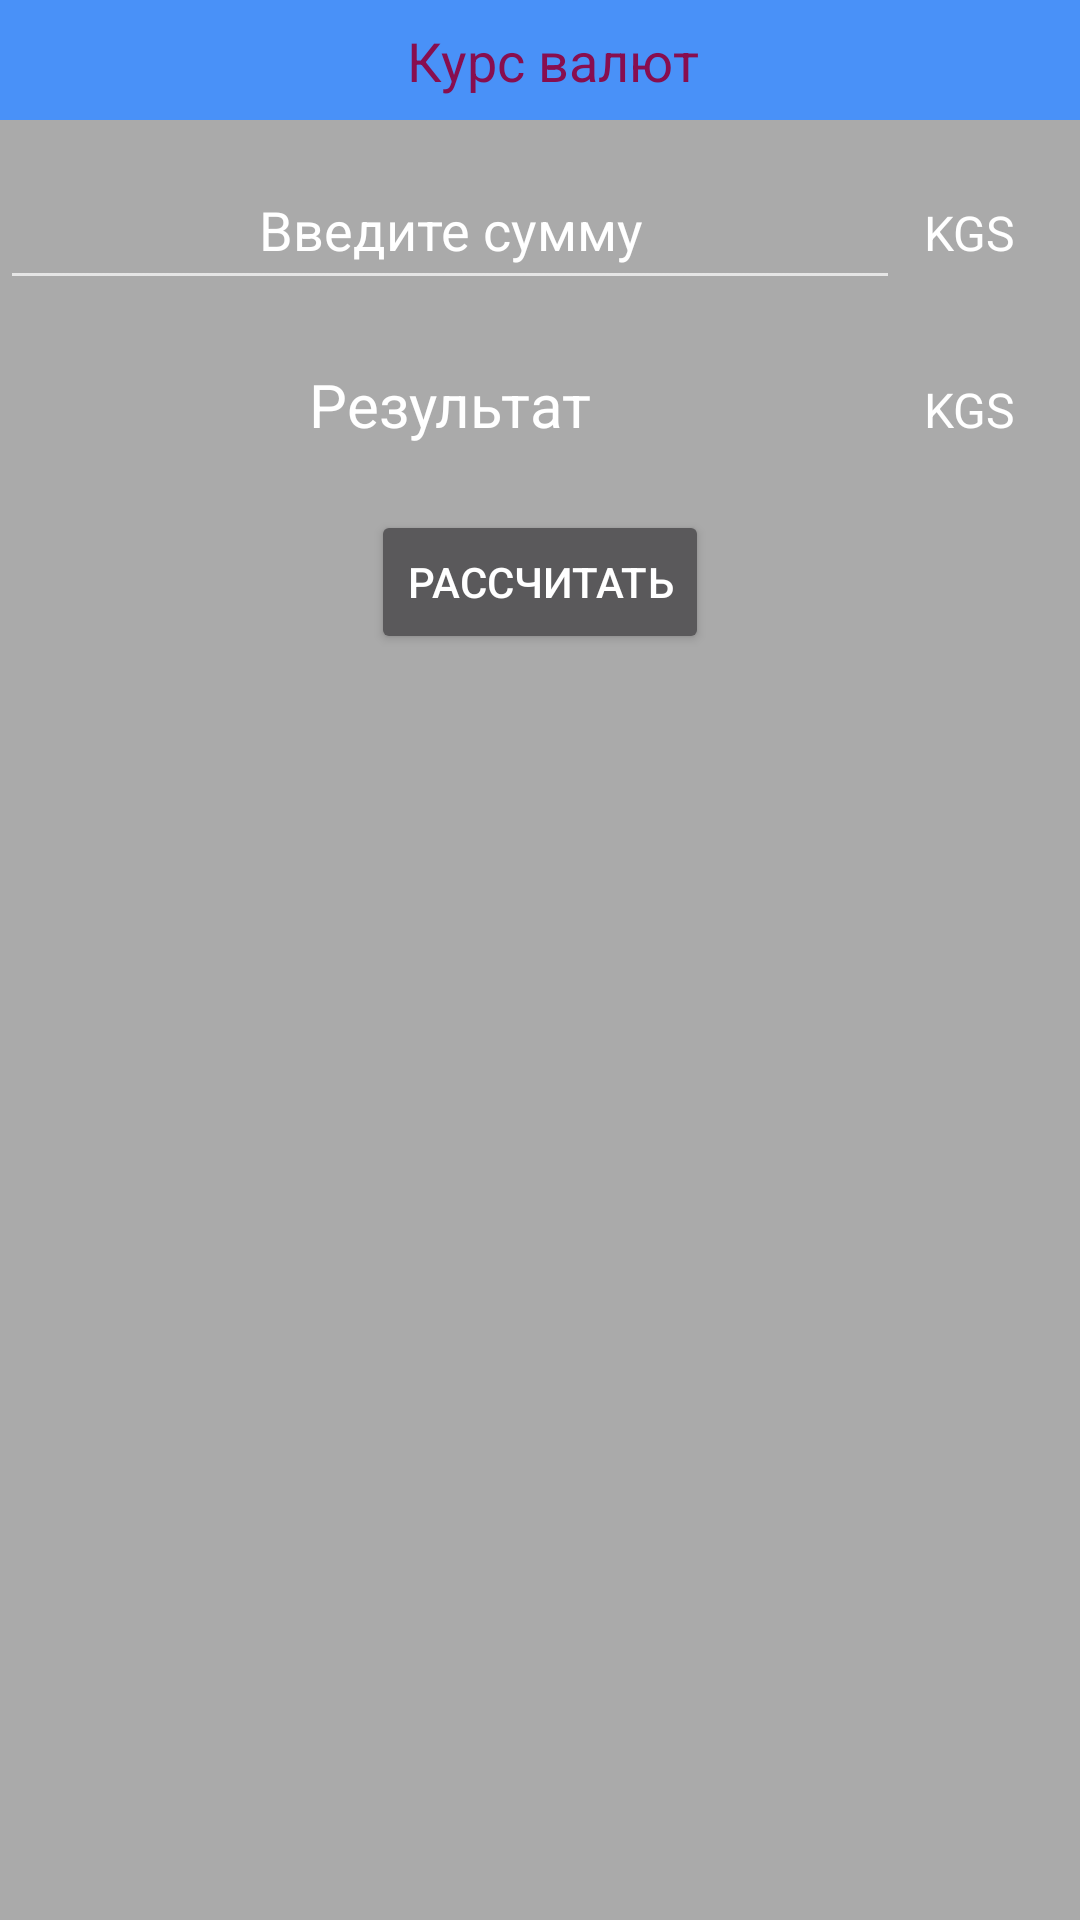

Layout XML and referenced resources for this Android screen:
<!-- AndroidManifest.xml: application theme Theme.AppCompat.NoActionBar -->
<!-- res/layout/bottom_sheet_money.xml -->
<?xml version="1.0" encoding="utf-8"?>
<LinearLayout xmlns:android="http://schemas.android.com/apk/res/android"
    xmlns:app="http://schemas.android.com/apk/res-auto"
    android:id="@+id/bottom_sheet_money"
    android:layout_width="match_parent"
    android:layout_height="290dp"
    android:background="@android:color/darker_gray"
    android:orientation="vertical"
    app:behavior_hideable="false"
    app:behavior_peekHeight="40dp"
    app:layout_behavior="com.google.android.material.bottomsheet.BottomSheetBehavior">

    <androidx.constraintlayout.widget.ConstraintLayout
        android:id="@+id/constraintLayout"
        android:layout_width="match_parent"
        android:layout_height="40dp"
        android:background="@color/Blue"
        app:layout_constraintEnd_toEndOf="parent"
        app:layout_constraintStart_toStartOf="parent"
        app:layout_constraintTop_toTopOf="parent">

        <TextView
            android:id="@+id/textView"
            android:layout_width="0dp"
            android:layout_height="wrap_content"
            android:layout_marginStart="16dp"
            android:layout_marginLeft="16dp"
            android:layout_marginTop="8dp"
            android:layout_marginEnd="8dp"
            android:layout_marginRight="8dp"
            android:gravity="center"
            android:text="Курс валют"
            android:textColor="@color/Violet"
            android:textSize="18sp"
            app:layout_constraintEnd_toEndOf="parent"
            app:layout_constraintStart_toStartOf="parent"
            app:layout_constraintTop_toTopOf="parent" />

    </androidx.constraintlayout.widget.ConstraintLayout>


    <LinearLayout
        android:id="@+id/first"
        android:layout_width="match_parent"
        android:layout_height="250dp"
        android:orientation="vertical"
        app:layout_constraintTop_toBottomOf="@id/constraintLayout">


        <LinearLayout
            android:layout_width="wrap_content"
            android:layout_height="wrap_content"
            android:layout_marginTop="10dp">

            <EditText
                android:id="@+id/testOne"
                android:layout_width="300dp"
                android:layout_height="50dp"
                android:gravity="center"
                android:hint="Введите сумму"
                android:inputType="number"
                android:textColorHint="@android:color/white" />

            <Spinner
                android:id="@+id/first_spinner"
                android:layout_width="100dp"
                android:layout_height="50dp"
                android:layout_marginRight="10dp"
                android:entries="@array/currency_list"/>

        </LinearLayout>

        <LinearLayout
            android:layout_width="wrap_content"
            android:layout_height="wrap_content">

            <TextView
                android:id="@+id/testTwo"
                android:layout_width="300dp"
                android:layout_height="50dp"
                android:layout_marginTop="10dp"
                android:gravity="center"
                android:hint="Результат"
                android:textSize="20dp"
                android:textColorHint="@android:color/white" />

            <Spinner
                android:id="@+id/second_spinner"
                android:layout_width="100dp"
                android:layout_height="50dp"
                android:layout_marginTop="10dp"
                android:layout_marginRight="10dp"
                android:entries="@array/currency_list"
                />

        </LinearLayout>

        <Button
            android:id="@+id/result"
            android:layout_width="wrap_content"
            android:layout_height="wrap_content"
            android:layout_gravity="center"
            android:text="Рассчитать"
            android:layout_marginTop="10dp" />

    </LinearLayout>


</LinearLayout>
<!-- resources referenced by this layout -->
<resources>
  <string-array name="currency_list">
          <item>KGS</item>
          <item>USD</item>
          <item>EUR</item>
          <item>KZT</item>
          <item>RUB</item>
          <item>CNY</item>
      </string-array>
  <color name="Blue">#4991F8</color>
  <color name="Violet">#880E4F</color>
</resources>
